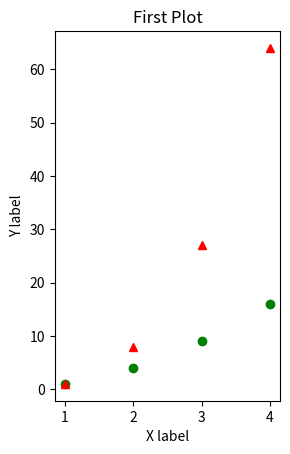

Write Python code to recreate this figure.
import matplotlib.pyplot as plt
import numpy as np

x=np.arange(1,5)
y=x**3
plt.subplot(1,2,1)
plt.plot([1,2,3,4],[1,4,9,16],"go",x,y,'r^')
plt.title("First Plot")
plt.xlabel("X label")
plt.ylabel("Y label")
plt.show()